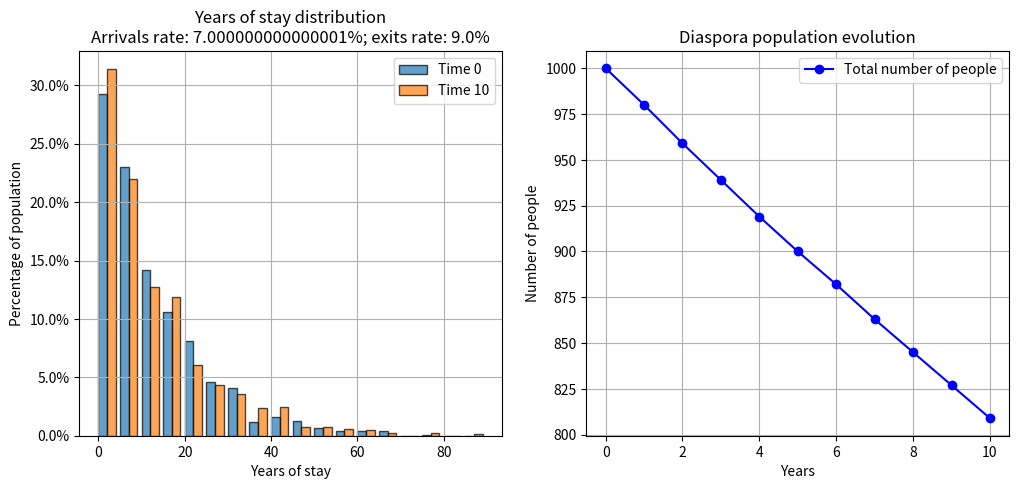
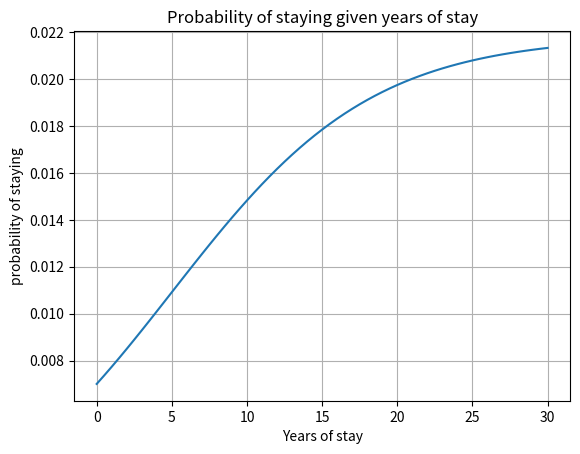
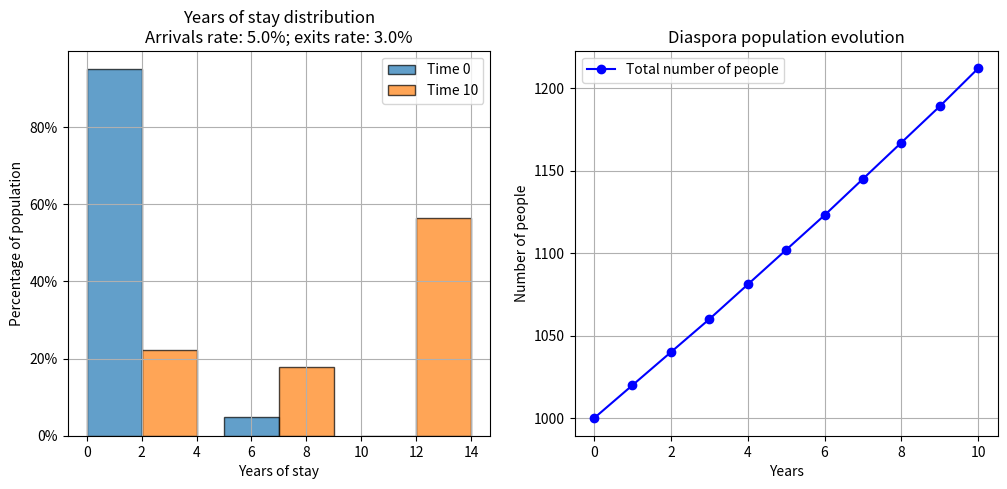
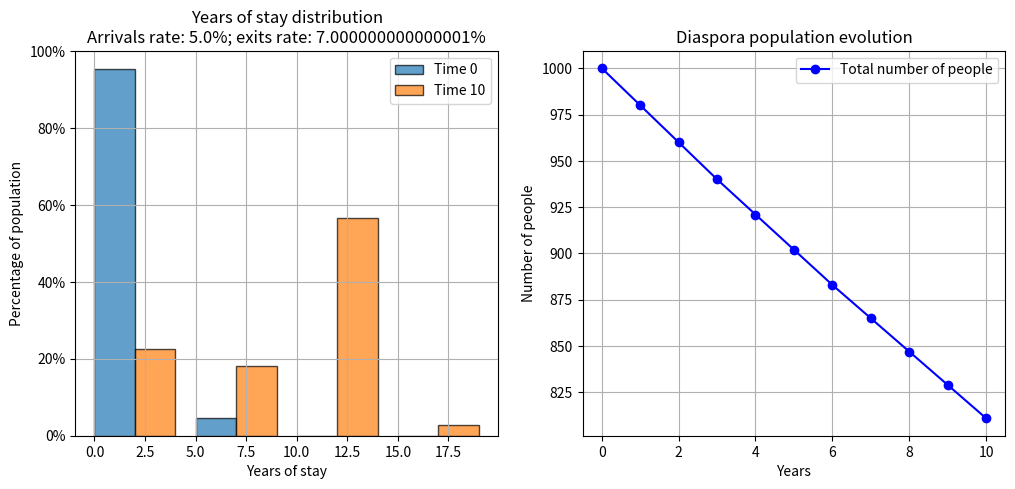
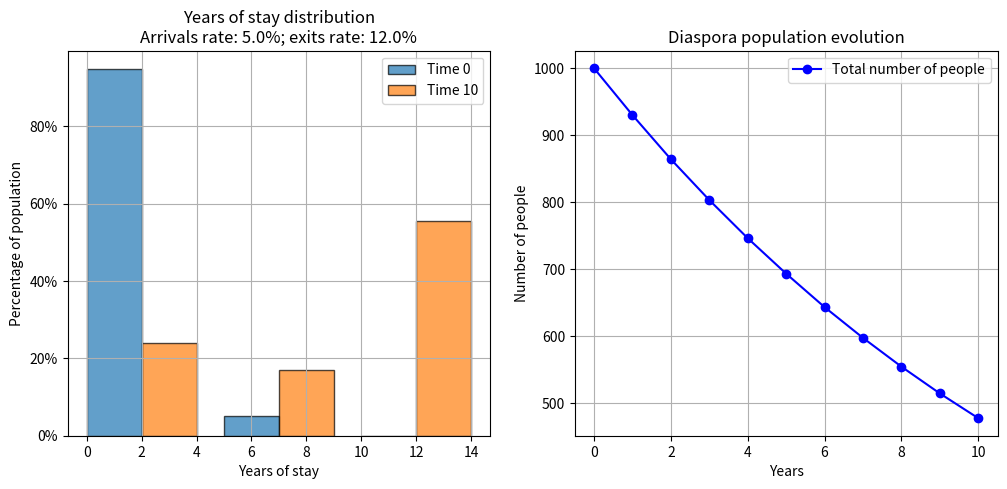
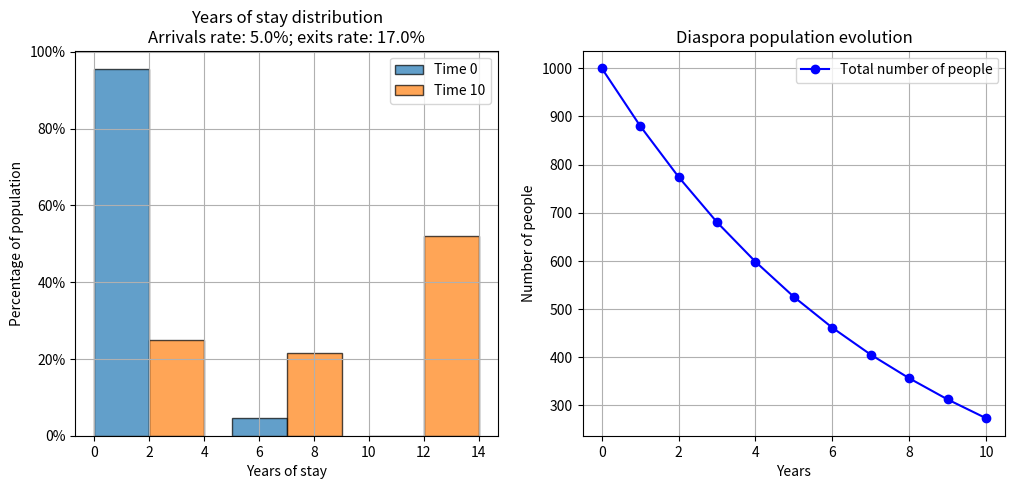
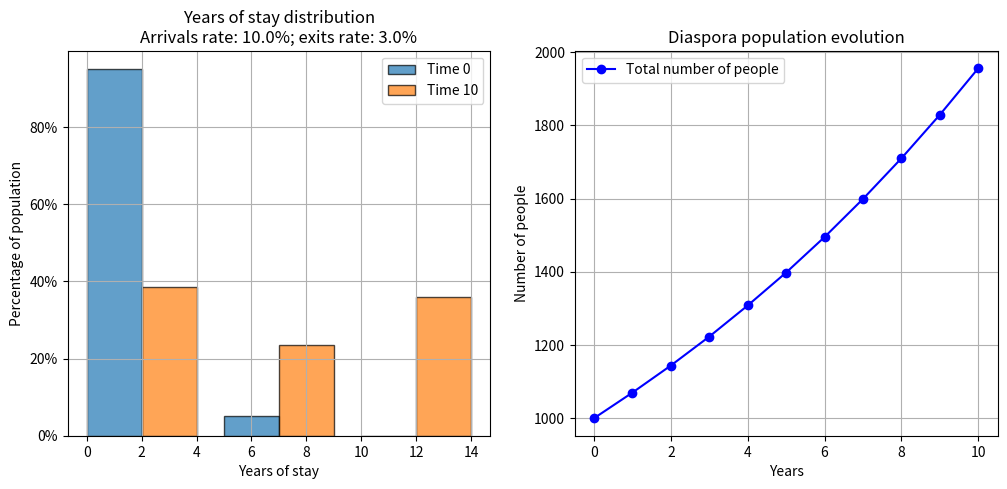
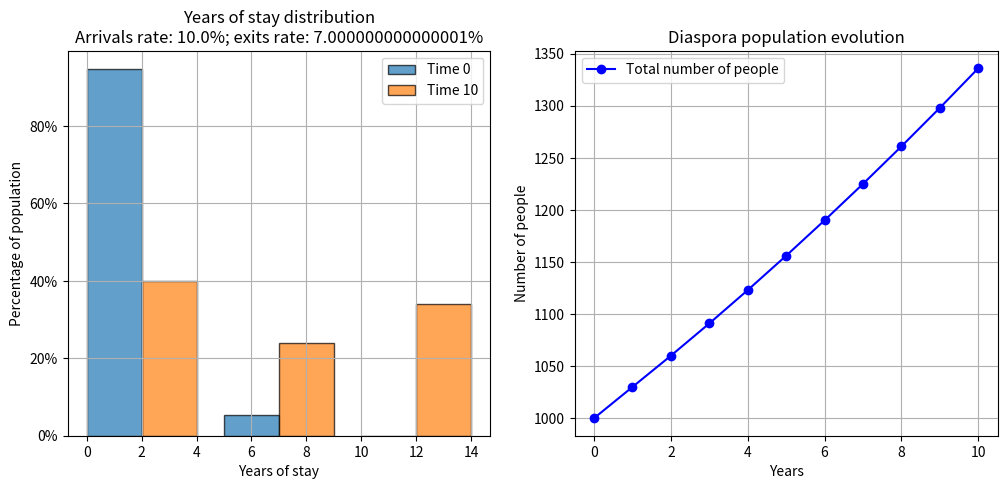
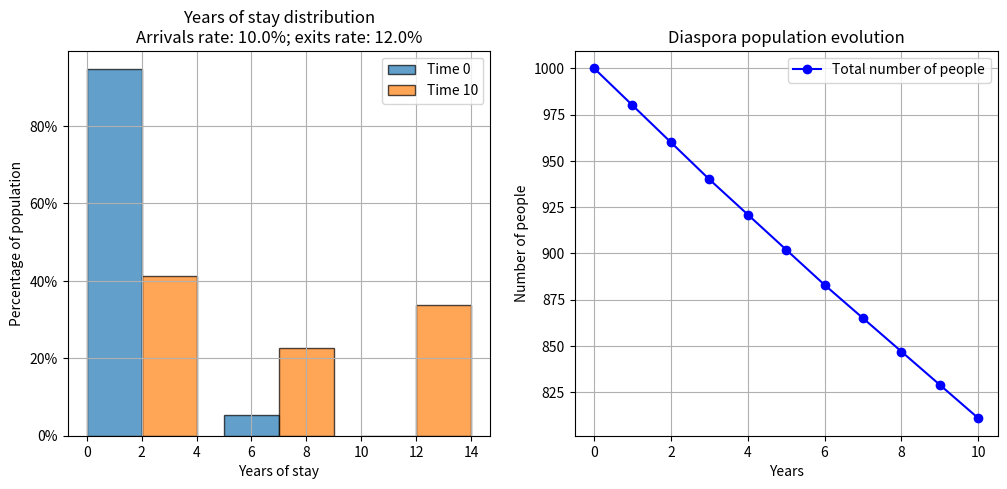
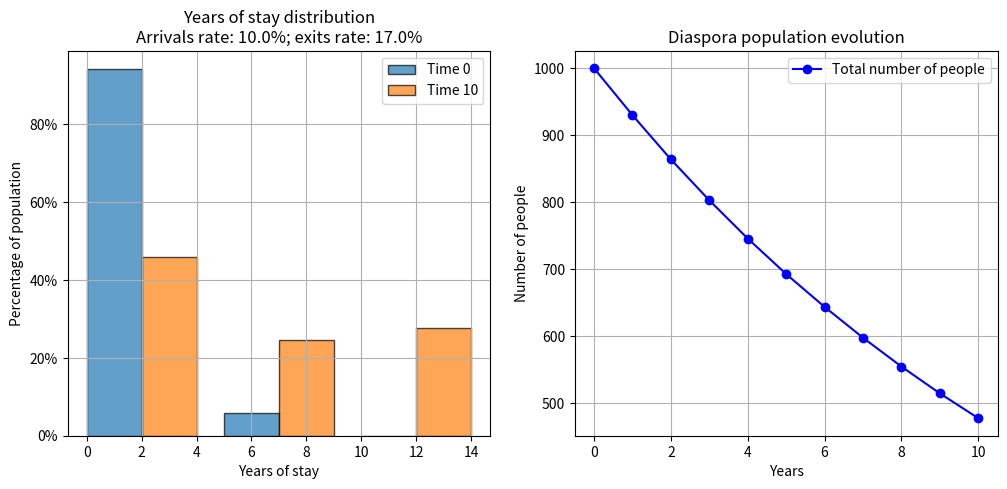
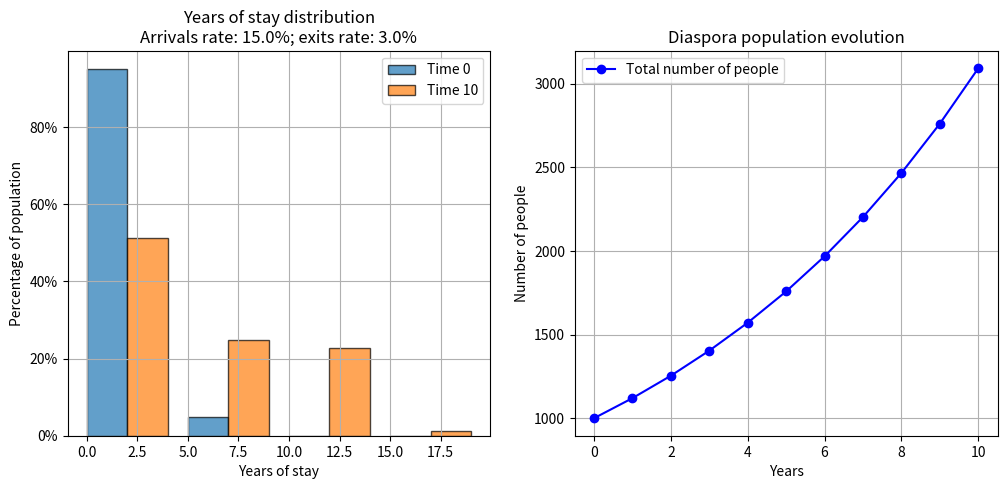
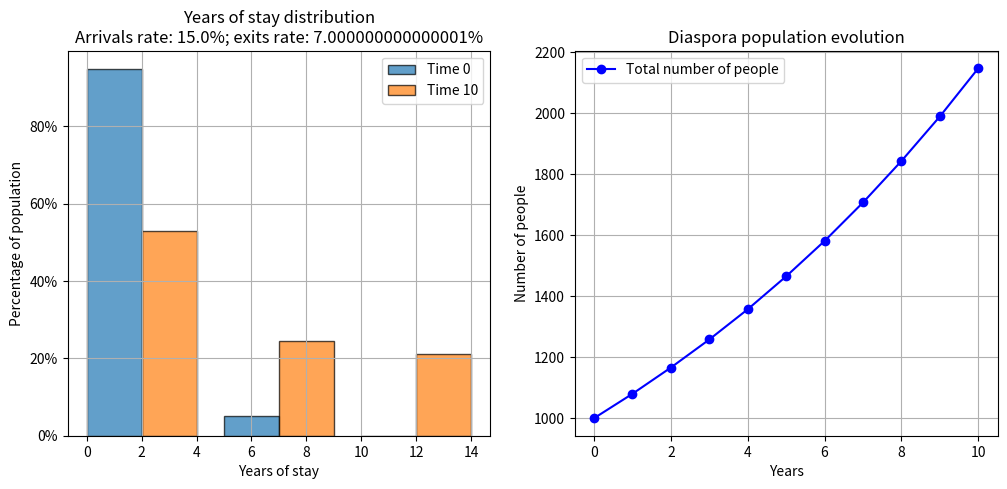
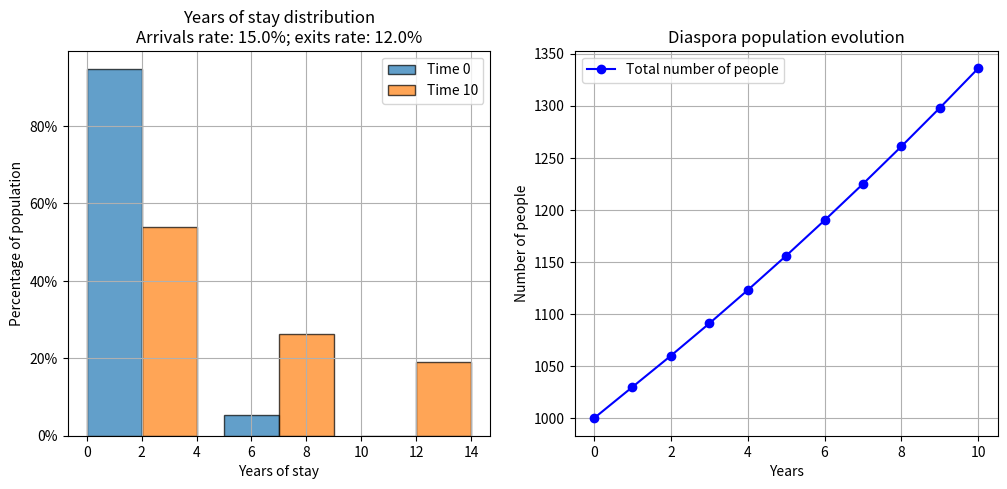
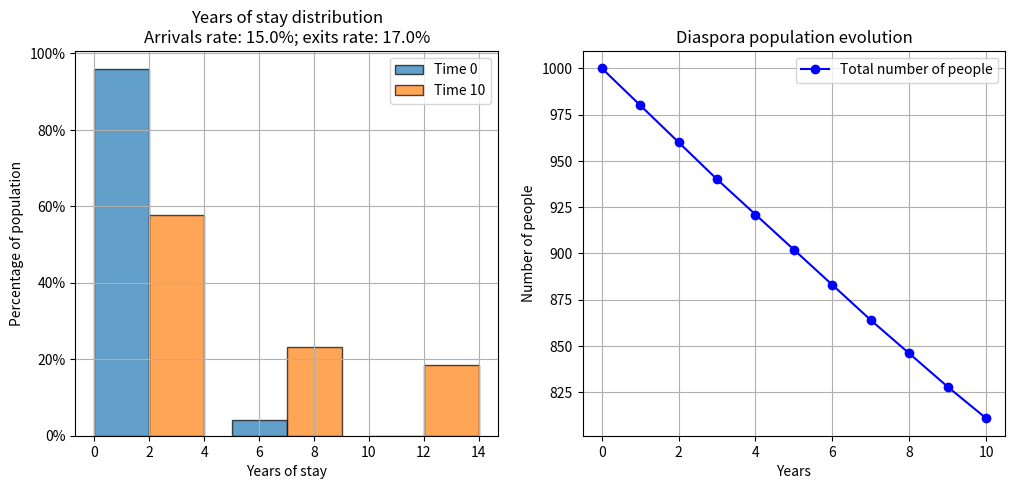
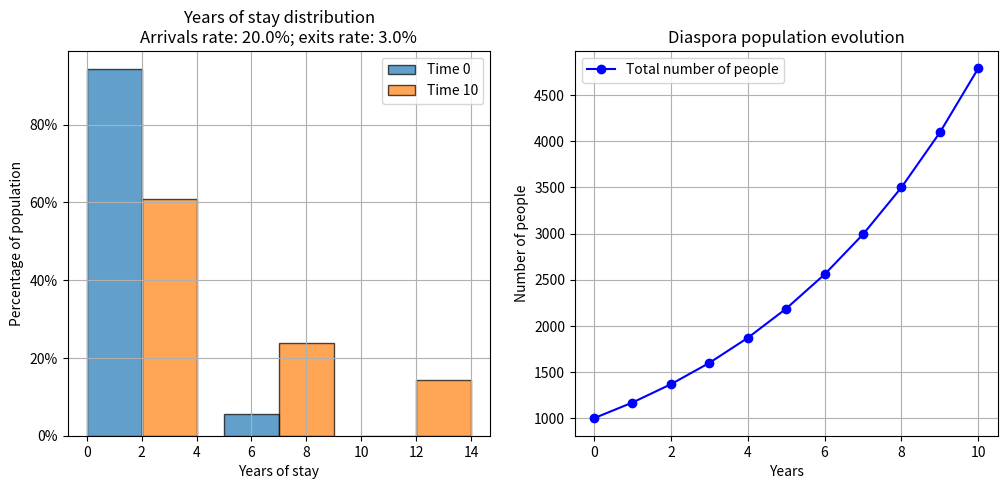
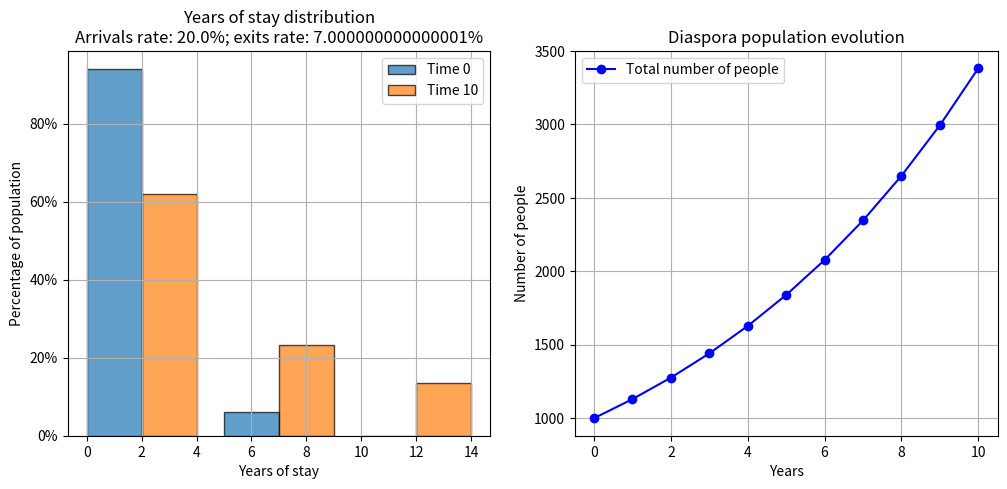

Recreate these plots in Python, in order.

import pandas as pd
import numpy as np
import matplotlib.pyplot as plt
from tqdm import tqdm
from matplotlib.ticker import PercentFormatter

def simulate_population_yrs_stay(lambda_start = 3, poisson = True, years = 100, arrivals_rate = 0.05, exits_rate = 0.02, initial_population_size = 1_000, random_leavers = True):

    growth_rate = arrivals_rate - exits_rate

    if poisson:
        population = np.random.poisson(lambda_start, initial_population_size)
    else:
        population = np.random.exponential(lambda_start, initial_population_size)

    population_0 = population.copy()
    n_people = [len(population)]

    for y in tqdm(range(years)):
        pop_to_remove = len(population) * exits_rate
        pop_to_add = int(len(population) * arrivals_rate)
        pop_who_stays = int(len(population) - pop_to_remove)

        #make people leave
        if not random_leavers:
            population = np.sort(population)
            exp_values = np.array([1/(1 + np.exp(-0.15 * (x - 5))) for x in population])
            sum_exp_values = sum(exp_values)
            probabilities = np.array([x/sum_exp_values for x in exp_values])
            population = np.random.choice(population, size = pop_who_stays, replace = False, p = probabilities)
        else:
            population = np.random.choice(population, size=pop_who_stays, replace=False)
        #make people who stayed age
        population = population + 1
        #add new arrivals
        population = np.append(population, np.array([0] * pop_to_add))
        n_people.append(len(population))

    fig, axes = plt.subplots(1, 2, figsize=(12, 5))
    bins = np.arange(- 0.5, max(population) + 1.5, 5)

    # Plot histogram
    axes[0].hist([population_0, population], bins=bins,
             weights=[np.ones(len(population_0)) / len(population_0), np.ones(len(population)) / len(population)],
             label=['Time 0', f'Time {years}'],
             alpha=0.7, edgecolor='black')

    # Labels and title
    axes[0].set_xlabel('Years of stay')
    axes[0].set_ylabel('Percentage of population')
    axes[0].set_title(f'Years of stay distribution\nArrivals rate: {100 * arrivals_rate}%; exits rate: {100 * exits_rate}%')
    axes[0].legend()
    axes[0].grid()
    axes[0].yaxis.set_major_formatter(PercentFormatter(1))

    axes[1].plot(n_people, marker='o', linestyle='-', color='b', label='Total number of people')
    axes[1].set_xlabel('Years')
    axes[1].set_ylabel('Number of people')
    axes[1].set_title('Diaspora population evolution')
    axes[1].legend()
    axes[1].grid()

    fig.savefig(f"C:\\git-projects\\csh_remittances\\years_stay_simulation\\plots\\arrivals_{arrivals_rate}_exits_{exits_rate}_lambda_{lambda_start}_growth_{growth_rate}.png")
    plt.show(block = True)

    return growth_rate, population


###########
growth_rate, population = simulate_population_yrs_stay(lambda_start = 13, poisson = False, years = 10,
                                                       arrivals_rate = 0.07, exits_rate = 0.09,
                                                       initial_population_size = 1000, random_leavers=True)

def plot_population_leaving_probability():
    population = np.linspace(0,30, 61)
    exp_values = np.array([1 / (1 + np.exp(-0.15 * (x - 5))) for x in population])
    sum_exp_values = sum(exp_values)
    probabilities = np.array([x / sum_exp_values for x in exp_values])

    fig,ax = plt.subplots()
    ax.plot(population, probabilities)
    ax.set_title("Probability of staying given years of stay")
    ax.set_xlabel("Years of stay")
    ax.set_ylabel("probability of staying")
    plt.grid()
    plt.show(block = True)

plot_population_leaving_probability()

###########

lambdas = [2, 3, 5, 7]
arrivals = [0.05, 0.1, 0.15, 0.2]
exits = [0.03, 0.07, 0.12, 0.17]

import matplotlib as mpl
mpl.use("Agg")

for lambda_s in tqdm(lambdas):
    for arr in arrivals:
        for ex in exits:
            gr, pop = simulate_population_yrs_stay(lambda_start=lambda_s, years=10, arrivals_rate=arr, exits_rate=ex)
